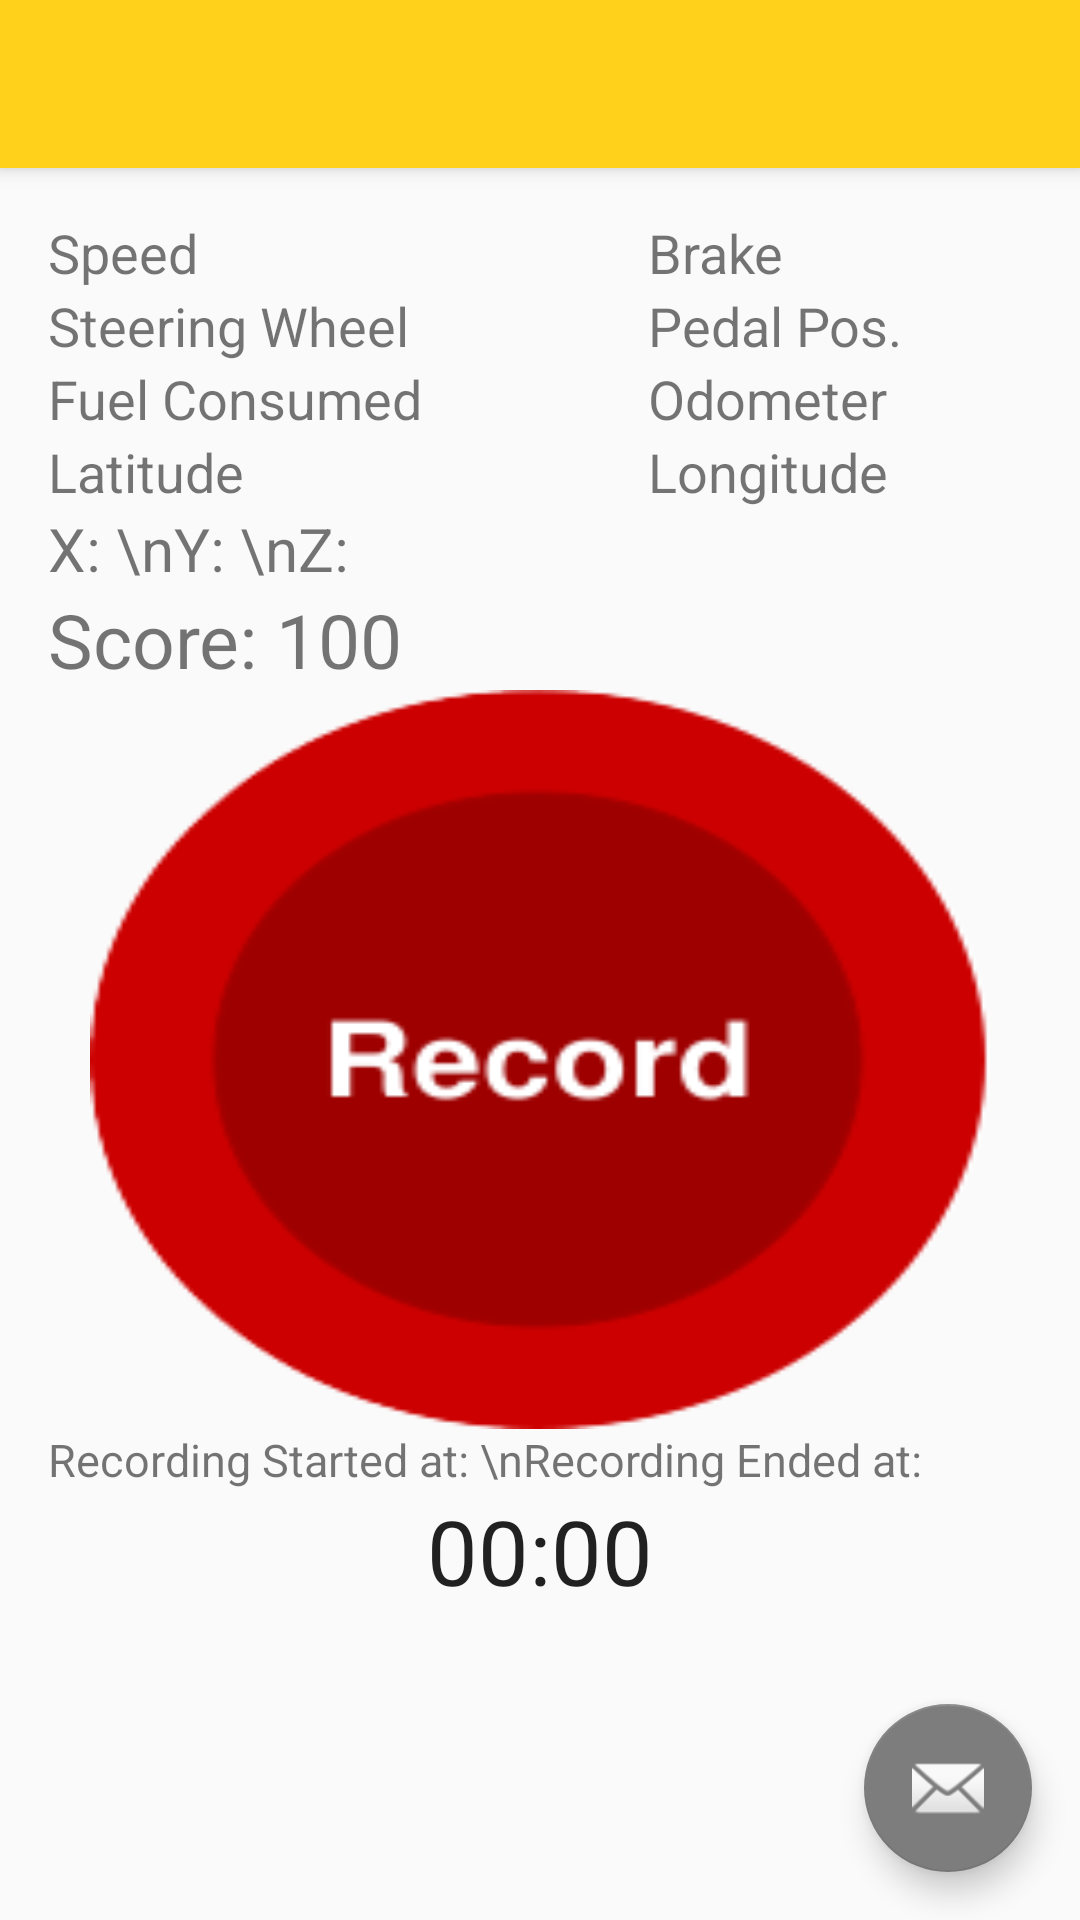

Here is an Android app screen rendered from its layout file. Give the layout XML and the strings, colors and styles it references.
<!-- AndroidManifest.xml: activity theme AppTheme.NoActionBar -->
<!-- res/layout/activity_record.xml -->
<?xml version="1.0" encoding="utf-8"?>
<android.support.design.widget.CoordinatorLayout
    xmlns:android="http://schemas.android.com/apk/res/android"
    xmlns:app="http://schemas.android.com/apk/res-auto"
    xmlns:tools="http://schemas.android.com/tools" android:layout_width="match_parent"
    android:layout_height="match_parent" android:fitsSystemWindows="true"
    tools:context=".MainActivity">

    <android.support.design.widget.AppBarLayout android:layout_height="wrap_content"
        android:layout_width="match_parent" android:theme="@style/AppTheme.AppBarOverlay">

        <android.support.v7.widget.Toolbar android:id="@+id/toolbar"
            android:layout_width="match_parent" android:layout_height="?attr/actionBarSize"
            android:background="?attr/colorPrimary" app:popupTheme="@style/AppTheme.PopupOverlay" />

    </android.support.design.widget.AppBarLayout>

    <include layout="@layout/content_record" />

    <android.support.design.widget.FloatingActionButton android:id="@+id/fab"
        android:layout_width="wrap_content" android:layout_height="wrap_content"
        android:layout_gravity="bottom|end" android:layout_margin="@dimen/fab_margin"
        android:src="@android:drawable/ic_dialog_email" />

</android.support.design.widget.CoordinatorLayout>
<!-- res/layout/content_record.xml (included above) -->
<?xml version="1.0" encoding="utf-8"?>
<LinearLayout xmlns:android="http://schemas.android.com/apk/res/android"
    xmlns:tools="http://schemas.android.com/tools"
    xmlns:app="http://schemas.android.com/apk/res-auto" android:layout_width="match_parent"
    android:layout_height="match_parent" android:paddingLeft="@dimen/activity_horizontal_margin"
    android:paddingRight="@dimen/activity_horizontal_margin"
    android:paddingTop="@dimen/activity_vertical_margin"
    android:paddingBottom="@dimen/activity_vertical_margin"
    android:orientation="vertical"
    app:layout_behavior="@string/appbar_scrolling_view_behavior"
    tools:showIn="@layout/activity_main" tools:context=".MainActivity">
    <LinearLayout
        android:layout_width="match_parent"
        android:layout_height="wrap_content"
        android:orientation="vertical">
       
        <GridLayout
            android:layout_width="wrap_content"
            android:layout_height="wrap_content"
            android:columnCount="2"
            android:rowCount="2"
            android:orientation="horizontal"
            tools:context=".GridXMLActivity">
            <TextView
                android:id="@+id/vehicle_speed"
                android:layout_width="200dp"
                android:layout_height="wrap_content"
                android:layout_gravity="top|left"
                android:textSize="18dp"
                android:text="Speed"/>
            <TextView
                android:id="@+id/vehicle_brake"
                android:layout_width="wrap_content"
                android:layout_height="wrap_content"
                android:layout_gravity="top|left"
                android:textSize="18dp"
                android:text="Brake"/>
            <TextView
                android:id="@+id/vehicle_SW"
                android:layout_width="180dp"
                android:layout_height="wrap_content"
                android:textSize="18dp"
                android:text="Steering Wheel"/>
            <TextView
                android:id="@+id/pedal_pos"
                android:layout_width="wrap_content"
                android:layout_height="wrap_content"
                android:textSize="18dp"
                android:text="Pedal Pos."/>
            <TextView
                android:id="@+id/fuel_consumed"
                android:layout_width="wrap_content"
                android:layout_height="wrap_content"
                android:layout_gravity="top|left"
                android:textSize="18dp"
                android:text="Fuel Consumed"/>
            <TextView
                android:id="@+id/odometer"
                android:layout_width="wrap_content"
                android:layout_height="wrap_content"
                android:layout_gravity="top|left"
                android:textSize="18dp"
                android:text="Odometer"/>
            <TextView
                android:id="@+id/latitude"
                android:layout_width="match_parent"
                android:layout_height="wrap_content"
                android:layout_gravity="top|left"
                android:textSize="18dp"
                android:text="Latitude"/>
            <TextView
                android:id="@+id/longitude"
                android:layout_width="match_parent"
                android:layout_height="wrap_content"
                android:layout_gravity="top|left"
                android:textSize="18dp"
                android:text="Longitude"/>

        </GridLayout>
        
        <TextView
            android:id="@+id/accel_info"
            android:layout_width="wrap_content"
            android:layout_height="wrap_content"
            android:layout_alignParentTop="true"
            android:textSize="20dip"
            android:text="X: \nY: \nZ:"/>
        
        <TextView
            android:id="@+id/score_info"
            android:layout_width="wrap_content"
            android:layout_height="wrap_content"
            android:layout_alignParentTop="true"
            android:textSize="25dip"
            android:text="Score: 100"/>
    </LinearLayout>
    <ToggleButton
        android:id="@+id/record_toggle"
        android:layout_width="300dp"
        android:layout_height="200dp"
        android:background="@drawable/record_selector"
        android:textOn=""
        android:textOff=""
        android:layout_weight="1"
        android:layout_centerInParent="true"
        android:focusable="true"
        android:focusableInTouchMode="true"
        android:layout_gravity="center_horizontal"
         />
    <LinearLayout
        android:layout_height="wrap_content"
        android:layout_width="match_parent"
        android:orientation="vertical"
        android:layout_weight="1">
        <TextView
            android:id="@+id/time"
            android:layout_width="wrap_content"
            android:layout_height="wrap_content"
            android:textSize="15dip"
            android:text="Recording Started at: \nRecording Ended at: "/>
        <Chronometer
            android:id="@+id/stopwatch"
            android:layout_width="wrap_content"
            android:layout_height="wrap_content"
            android:layout_gravity="center"
            android:textSize="30dip" />
        <TextView
            android:id="@+id/recap"
            android:layout_width="wrap_content"
            android:layout_height="wrap_content"
            android:textSize="30dip"/>
    </LinearLayout>

</LinearLayout>
<!-- resources referenced by this layout -->
<resources>
  <dimen name="activity_horizontal_margin">16dp</dimen>
  <dimen name="activity_vertical_margin">16dp</dimen>
  <dimen name="fab_margin">16dp</dimen>
  <!-- drawable record_selector (drawable) -->
  <?xml version="1.0" encoding="utf-8"?>
      <selector xmlns:android="http://schemas.android.com/apk/res/android">
      <shape xmlns:android="http://schemas.android.com/apk/res/android" android:shape="oval" >
          <corners
              android:radius="150dp"
              />
          <size
              android:width="300dp"
              android:height="300dp"
              />
      </shape>
      
      <item android:drawable="@drawable/record_pressed3"
          android:state_checked="true" />
      
      
      <item android:drawable="@drawable/record"
          android:state_checked="false" /> 
      </selector>
  <style name="AppTheme.AppBarOverlay" parent="ThemeOverlay.AppCompat.Dark.ActionBar" />
  <style name="AppTheme.PopupOverlay" parent="ThemeOverlay.AppCompat.Light" />
  <style name="AppTheme.NoActionBar">
          <item name="windowActionBar">false</item>
          <item name="windowNoTitle">true</item>
      </style>
  <!-- drawable record_pressed3: png bitmap (drawable, 11012 bytes) -->
  <!-- drawable record: png bitmap (drawable, 7329 bytes) -->
</resources>
